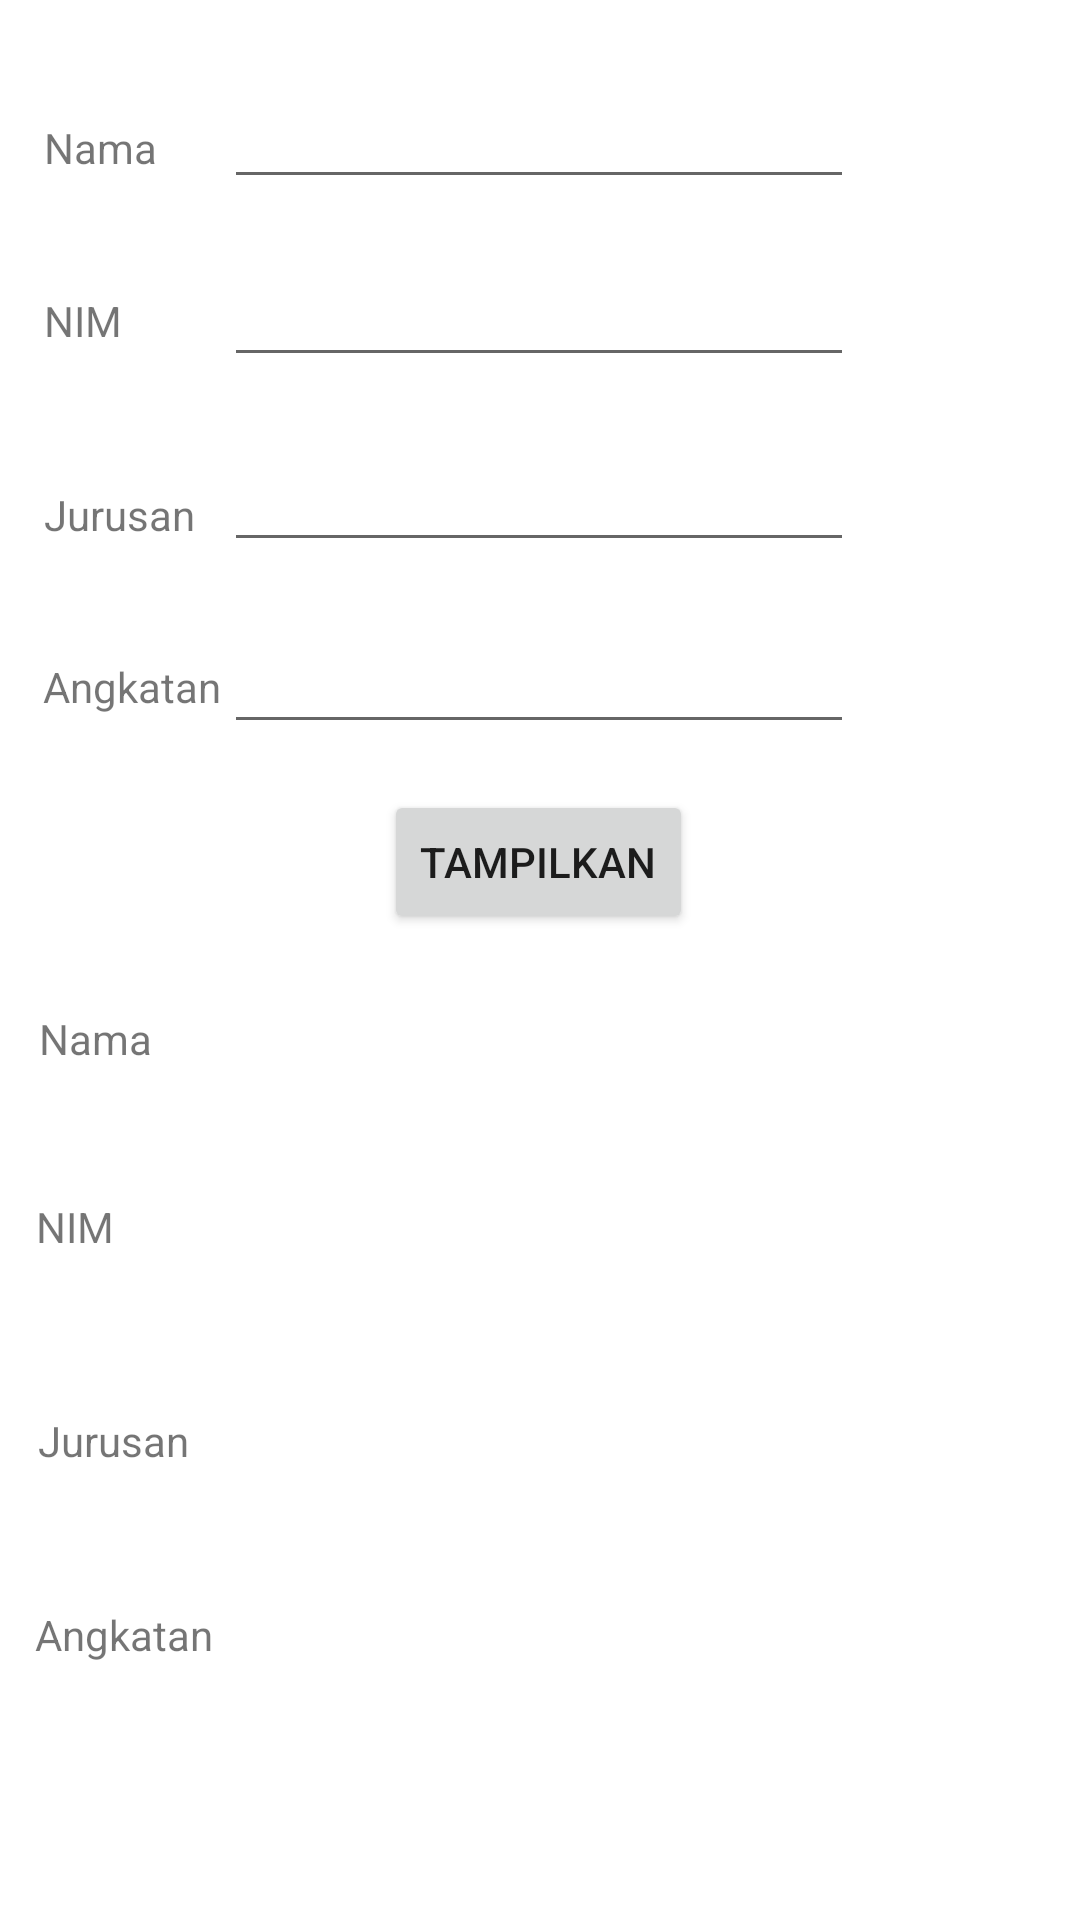

Produce the Android XML layout that renders to this screen, including the resource entries it uses.
<!-- AndroidManifest.xml: application theme Theme.Pertemuan1_Intens -->
<!-- res/layout/activity_biodata.xml -->
<?xml version="1.0" encoding="utf-8"?>
<androidx.constraintlayout.widget.ConstraintLayout xmlns:android="http://schemas.android.com/apk/res/android"
    xmlns:app="http://schemas.android.com/apk/res-auto"
    xmlns:tools="http://schemas.android.com/tools"
    android:layout_width="match_parent"
    android:layout_height="match_parent"
    tools:context=".biodata">

    <TextView
        android:id="@+id/output_angkatan"
        android:layout_width="218dp"
        android:layout_height="50dp"
        app:layout_constraintBottom_toBottomOf="parent"
        app:layout_constraintEnd_toEndOf="parent"
        app:layout_constraintHorizontal_bias="0.518"
        app:layout_constraintStart_toStartOf="parent"
        app:layout_constraintTop_toTopOf="parent"
        app:layout_constraintVertical_bias="0.872" />

    <TextView
        android:id="@+id/textView1"
        android:layout_width="wrap_content"
        android:layout_height="wrap_content"
        android:text="Nama"
        app:layout_constraintBottom_toBottomOf="parent"
        app:layout_constraintEnd_toEndOf="parent"
        app:layout_constraintHorizontal_bias="0.045"
        app:layout_constraintStart_toStartOf="parent"
        app:layout_constraintTop_toTopOf="parent"
        app:layout_constraintVertical_bias="0.064" />

    <TextView
        android:id="@+id/textView5"
        android:layout_width="wrap_content"
        android:layout_height="wrap_content"
        android:text="Nama"
        app:layout_constraintBottom_toBottomOf="parent"
        app:layout_constraintEnd_toEndOf="parent"
        app:layout_constraintHorizontal_bias="0.04"
        app:layout_constraintStart_toStartOf="parent"
        app:layout_constraintTop_toTopOf="parent"
        app:layout_constraintVertical_bias="0.542" />

    <TextView
        android:id="@+id/textView2"
        android:layout_width="wrap_content"
        android:layout_height="wrap_content"
        android:text="NIM"
        app:layout_constraintBottom_toBottomOf="parent"
        app:layout_constraintEnd_toEndOf="parent"
        app:layout_constraintHorizontal_bias="0.044"
        app:layout_constraintStart_toStartOf="parent"
        app:layout_constraintTop_toTopOf="parent"
        app:layout_constraintVertical_bias="0.157" />

    <TextView
        android:id="@+id/textView6"
        android:layout_width="wrap_content"
        android:layout_height="wrap_content"
        android:text="NIM"
        app:layout_constraintBottom_toBottomOf="parent"
        app:layout_constraintEnd_toEndOf="parent"
        app:layout_constraintHorizontal_bias="0.036"
        app:layout_constraintStart_toStartOf="parent"
        app:layout_constraintTop_toTopOf="parent"
        app:layout_constraintVertical_bias="0.643" />

    <TextView
        android:id="@+id/textView3"
        android:layout_width="wrap_content"
        android:layout_height="wrap_content"
        android:text="Jurusan"
        app:layout_constraintBottom_toBottomOf="parent"
        app:layout_constraintEnd_toEndOf="parent"
        app:layout_constraintHorizontal_bias="0.047"
        app:layout_constraintStart_toStartOf="parent"
        app:layout_constraintTop_toTopOf="parent"
        app:layout_constraintVertical_bias="0.261" />

    <TextView
        android:id="@+id/textView7"
        android:layout_width="wrap_content"
        android:layout_height="wrap_content"
        android:text="Jurusan"
        app:layout_constraintBottom_toBottomOf="parent"
        app:layout_constraintEnd_toEndOf="parent"
        app:layout_constraintHorizontal_bias="0.041"
        app:layout_constraintStart_toStartOf="parent"
        app:layout_constraintTop_toTopOf="parent"
        app:layout_constraintVertical_bias="0.758" />

    <TextView
        android:id="@+id/textView4"
        android:layout_width="wrap_content"
        android:layout_height="wrap_content"
        android:text="Angkatan"
        app:layout_constraintBottom_toBottomOf="parent"
        app:layout_constraintEnd_toEndOf="parent"
        app:layout_constraintHorizontal_bias="0.048"
        app:layout_constraintStart_toStartOf="parent"
        app:layout_constraintTop_toTopOf="parent"
        app:layout_constraintVertical_bias="0.353" />

    <TextView
        android:id="@+id/textView8"
        android:layout_width="wrap_content"
        android:layout_height="wrap_content"
        android:text="Angkatan"
        app:layout_constraintBottom_toBottomOf="parent"
        app:layout_constraintEnd_toEndOf="parent"
        app:layout_constraintHorizontal_bias="0.039"
        app:layout_constraintStart_toStartOf="parent"
        app:layout_constraintTop_toTopOf="parent"
        app:layout_constraintVertical_bias="0.862" />

    <Button
        android:id="@+id/btn_tampil"
        android:layout_width="wrap_content"
        android:layout_height="wrap_content"
        android:text="TAMPILKAN"
        app:layout_constraintBottom_toBottomOf="parent"
        app:layout_constraintEnd_toEndOf="parent"
        app:layout_constraintHorizontal_bias="0.498"
        app:layout_constraintStart_toStartOf="parent"
        app:layout_constraintTop_toTopOf="parent"
        app:layout_constraintVertical_bias="0.445" />

    <EditText
        android:id="@+id/input_nama"
        android:layout_width="wrap_content"
        android:layout_height="wrap_content"
        android:ems="10"
        android:inputType="textPersonName"
        app:layout_constraintBottom_toBottomOf="parent"
        app:layout_constraintEnd_toEndOf="parent"
        app:layout_constraintHorizontal_bias="0.497"
        app:layout_constraintStart_toStartOf="parent"
        app:layout_constraintTop_toTopOf="parent"
        app:layout_constraintVertical_bias="0.042" />

    <EditText
        android:id="@+id/input_nim"
        android:layout_width="wrap_content"
        android:layout_height="wrap_content"
        android:ems="10"
        android:inputType="textPersonName"
        app:layout_constraintBottom_toBottomOf="parent"
        app:layout_constraintEnd_toEndOf="parent"
        app:layout_constraintHorizontal_bias="0.497"
        app:layout_constraintStart_toStartOf="parent"
        app:layout_constraintTop_toTopOf="parent"
        app:layout_constraintVertical_bias="0.141" />

    <EditText
        android:id="@+id/input_jurusan"
        android:layout_width="wrap_content"
        android:layout_height="wrap_content"
        android:ems="10"
        android:inputType="textPersonName"
        app:layout_constraintBottom_toBottomOf="parent"
        app:layout_constraintEnd_toEndOf="parent"
        app:layout_constraintHorizontal_bias="0.497"
        app:layout_constraintStart_toStartOf="parent"
        app:layout_constraintTop_toTopOf="parent"
        app:layout_constraintVertical_bias="0.244" />

    <EditText
        android:id="@+id/input_angkatan"
        android:layout_width="wrap_content"
        android:layout_height="wrap_content"
        android:ems="10"
        android:inputType="textPersonName"
        app:layout_constraintBottom_toBottomOf="parent"
        app:layout_constraintEnd_toEndOf="parent"
        app:layout_constraintHorizontal_bias="0.497"
        app:layout_constraintStart_toStartOf="parent"
        app:layout_constraintTop_toTopOf="parent"
        app:layout_constraintVertical_bias="0.345" />

    <TextView
        android:id="@+id/output_nama"
        android:layout_width="218dp"
        android:layout_height="50dp"
        app:layout_constraintBottom_toBottomOf="parent"
        app:layout_constraintEnd_toEndOf="parent"
        app:layout_constraintHorizontal_bias="0.518"
        app:layout_constraintStart_toStartOf="parent"
        app:layout_constraintTop_toTopOf="parent"
        app:layout_constraintVertical_bias="0.546" />

    <TextView
        android:id="@+id/output_nim"
        android:layout_width="218dp"
        android:layout_height="50dp"
        app:layout_constraintBottom_toBottomOf="parent"
        app:layout_constraintEnd_toEndOf="parent"
        app:layout_constraintHorizontal_bias="0.518"
        app:layout_constraintStart_toStartOf="parent"
        app:layout_constraintTop_toTopOf="parent"
        app:layout_constraintVertical_bias="0.651" />

    <TextView
        android:id="@+id/output_jurusan"
        android:layout_width="218dp"
        android:layout_height="50dp"
        app:layout_constraintBottom_toBottomOf="parent"
        app:layout_constraintEnd_toEndOf="parent"
        app:layout_constraintHorizontal_bias="0.518"
        app:layout_constraintStart_toStartOf="parent"
        app:layout_constraintTop_toTopOf="parent"
        app:layout_constraintVertical_bias="0.766" />
</androidx.constraintlayout.widget.ConstraintLayout>
<!-- resources referenced by this layout -->
<resources>
  <style name="Theme.Pertemuan1_Intens" parent="Theme.MaterialComponents.DayNight.DarkActionBar">
          
          <item name="colorPrimary">@color/purple_500</item>
          <item name="colorPrimaryVariant">@color/purple_700</item>
          <item name="colorOnPrimary">@color/white</item>
          
          <item name="colorSecondary">@color/teal_200</item>
          <item name="colorSecondaryVariant">@color/teal_700</item>
          <item name="colorOnSecondary">@color/black</item>
          
          <item name="android:statusBarColor">?attr/colorPrimaryVariant</item>
          
      </style>
  <!-- not gathered from this repository: default colours our renderer supplied (Android Studio template values) -->
  <color name="purple_500">#FF6200EE</color>
  <color name="purple_700">#FF3700B3</color>
  <color name="teal_200">#FF03DAC5</color>
  <color name="teal_700">#FF018786</color>
  <color name="black">#FF000000</color>
  <color name="white">#FFFFFFFF</color>
</resources>
